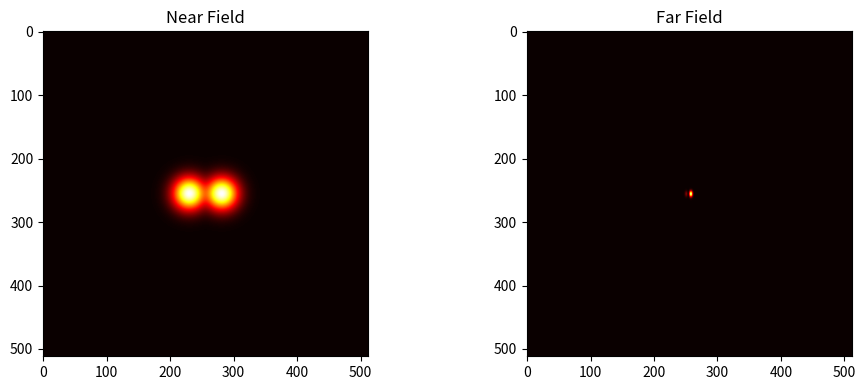

Reproduce this figure in Python.
import numpy as np
import matplotlib.pyplot as plt


# =====================
# 参数设置
# =====================


N = 512
L = 10e-3
w0 = 0.5e-3
d = 1e-3
phi = np.pi / 2


# =====================
# 坐标网格
# =====================


x = np.linspace(-L / 2, L / 2, N)
y = np.linspace(-L / 2, L / 2, N)
X, Y = np.meshgrid(x, y)


# =====================
# 两束高斯光
# =====================


E1 = np.exp(-((X + d / 2) ** 2 + Y**2) / w0**2)

E2 = np.exp(-((X - d / 2) ** 2 + Y**2) / w0**2)
E2 = E2 * np.exp(1j * phi)


# =====================
# 近场叠加与远场计算
# =====================


E = E1 + E2
far_field = np.fft.fftshift(np.fft.fft2(E))
intensity = np.abs(far_field) ** 2
intensity = intensity / np.max(intensity)


# =====================
# 结果可视化
# =====================


plt.figure(figsize=(10, 4))

plt.subplot(1, 2, 1)
plt.imshow(np.abs(E), cmap="hot")
plt.title("Near Field")

plt.subplot(1, 2, 2)
plt.imshow(intensity, cmap="hot")
plt.title("Far Field")

plt.tight_layout()
plt.show()
